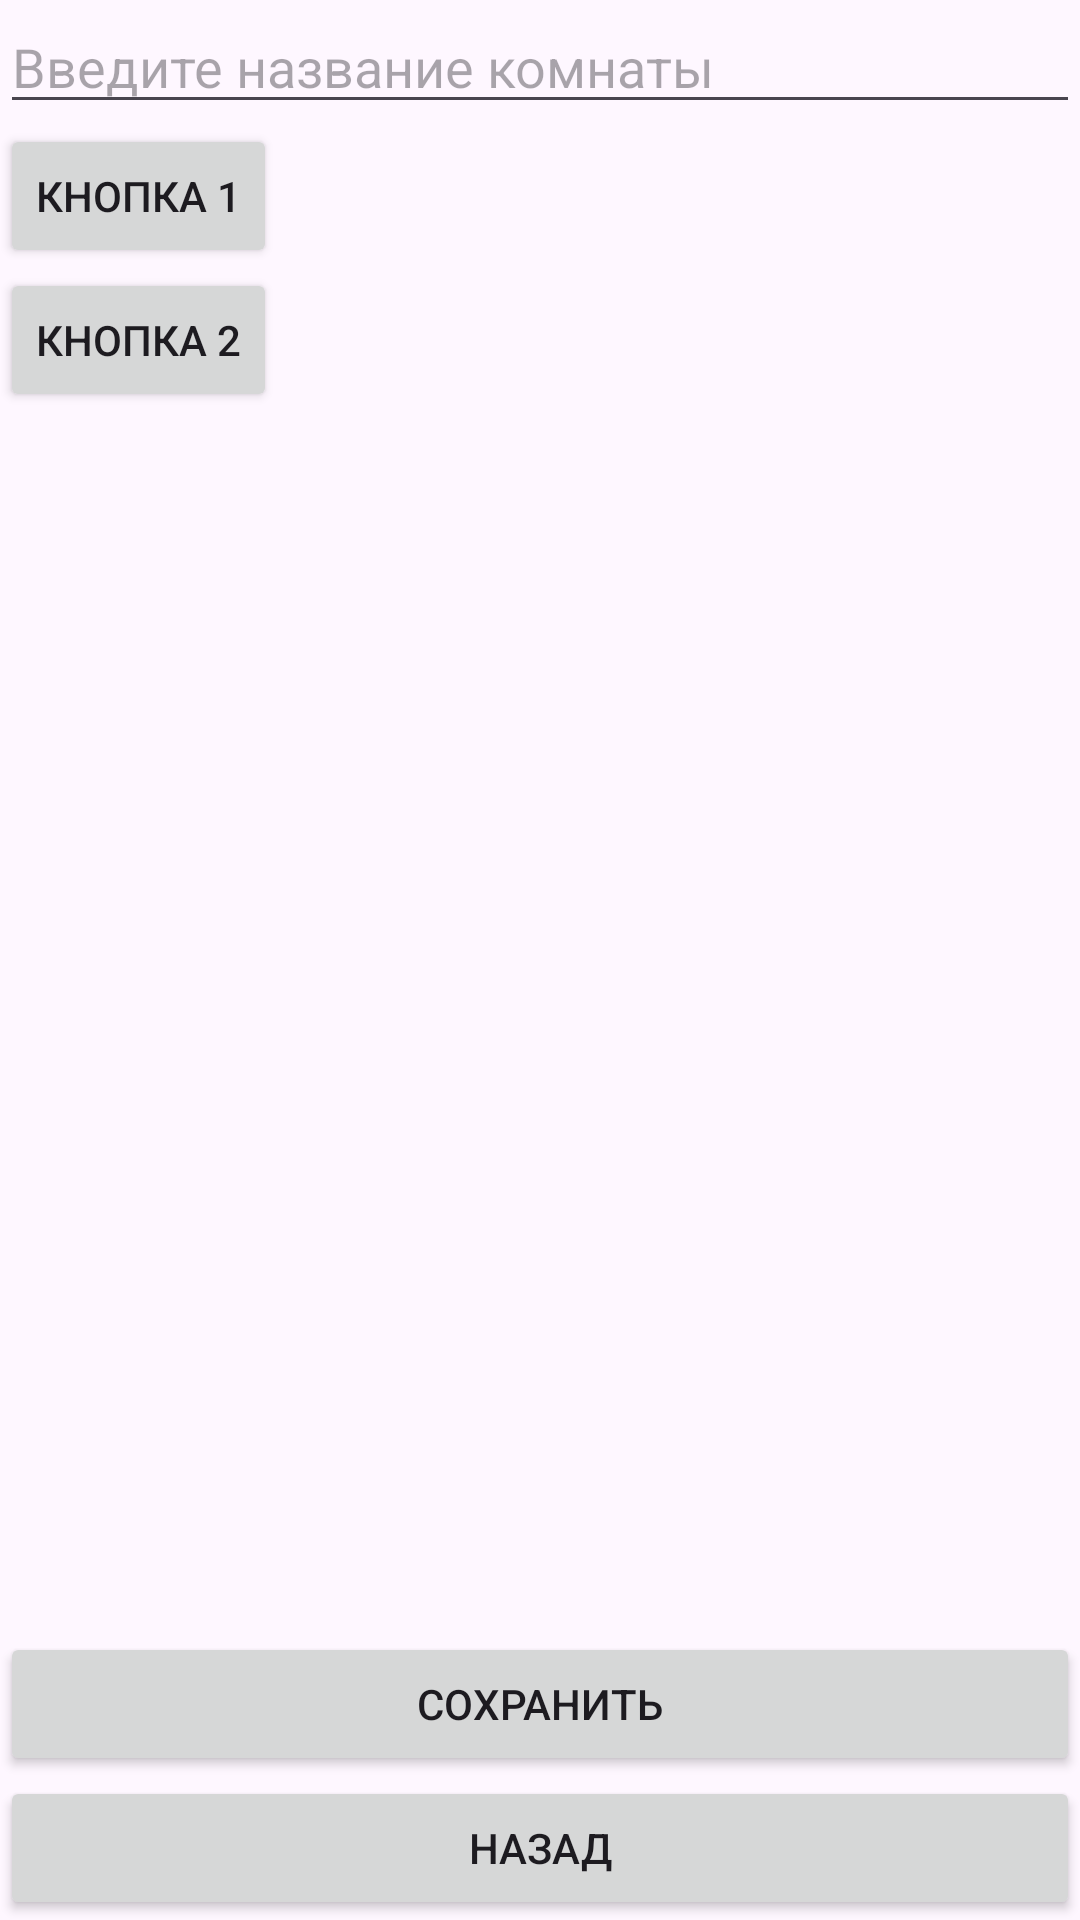

Write the Android layout XML for this screen, with the resource values it uses.
<!-- AndroidManifest.xml: application theme Theme.Pp0202 -->
<!-- res/layout/activity_add_room.xml -->
<?xml version="1.0" encoding="utf-8"?>
<LinearLayout xmlns:android="http://schemas.android.com/apk/res/android"
    xmlns:app="http://schemas.android.com/apk/res-auto"
    xmlns:tools="http://schemas.android.com/tools"
    android:layout_width="match_parent"
    android:layout_height="match_parent"
    tools:context=".AddRoomActivity"
    android:orientation="vertical">
    <EditText
        android:id="@+id/RoomName"
        android:layout_width="match_parent"
        android:layout_height="wrap_content"
        android:hint="Введите название комнаты"/>
    <ScrollView
        android:layout_width="wrap_content"
        android:layout_height="0dp"
        android:layout_weight="1">
    <LinearLayout
    android:id="@+id/buttonContainer"
    android:layout_width="wrap_content"
    android:layout_height="wrap_content"
    android:orientation="vertical">
    <Button
        android:layout_width="match_parent"
        android:layout_height="wrap_content"
        android:id="@+id/btnButton1"
        android:text="Кнопка 1"/>
    <Button
        android:layout_width="match_parent"
        android:layout_height="wrap_content"
        android:id="@+id/btnButton2"
        android:text="Кнопка 2"/>

</LinearLayout>
    </ScrollView>

    <Button
        android:layout_width="match_parent"
        android:layout_height="wrap_content"
        android:id="@+id/saveButton"
        android:text="Сохранить"/>
    <Button
        android:layout_width="match_parent"
        android:layout_height="wrap_content"
        android:id="@+id/backButton"
        android:text="Назад"/>


</LinearLayout>
<!-- resources referenced by this layout -->
<resources>
  <style name="Theme.Pp0202" parent="Base.Theme.Pp0202" />
  <style name="Base.Theme.Pp0202" parent="Theme.Material3.DayNight.NoActionBar">
          
          
      </style>
</resources>
